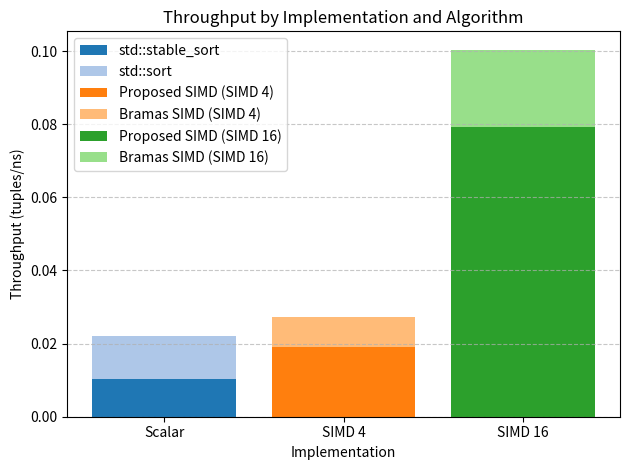

Write Python code to recreate this figure.
import matplotlib.pyplot as plt
import numpy as np

# Data
bar_one = {
    "std::stable_sort (kv)": 10000 / 9.66e+05,
    "std::sort (kv)": 10000 / 8.51e+05,
}

simd_four = {
    "Proposed SIMD (kv)": 10000 / 5.27e+05,
    "Bramas SIMD (kv)": 10000 / 1.19e+06,
}

simd_sixteen = {
    "Proposed SIMD (kv)": 10000 / 1.26e+05,
    "Bramas SIMD (kv)": 10000 / 4.76e+05,
}

# Normalize data to have the same length
categories = ['Scalar', 'SIMD 4', 'SIMD 16']

# Values for each category
bar_one_values = [bar_one["std::stable_sort (kv)"], bar_one["std::sort (kv)"]]
simd_four_values = [simd_four["Proposed SIMD (kv)"], simd_four["Bramas SIMD (kv)"]]
simd_sixteen_values = [simd_sixteen["Proposed SIMD (kv)"], simd_sixteen["Bramas SIMD (kv)"]]

# Combine values into a single list, ensuring alignment
values = np.array([
    [bar_one_values[0], 0, 0],  # std::stable_sort
    [bar_one_values[1], 0, 0],  # std::sort
    [0, simd_four_values[0], 0],  # Proposed SIMD (SIMD 4)
    [0, simd_four_values[1], 0],  # Bramas SIMD (SIMD 4)
    [0, 0, simd_sixteen_values[0]],  # Proposed SIMD (SIMD 16)
    [0, 0, simd_sixteen_values[1]]   # Bramas SIMD (SIMD 16)
])

# Plotting
fig, ax = plt.subplots()

# Stacked bars
ax.bar(categories, values[0], label='std::stable_sort', color='#1f77b4')
ax.bar(categories, values[1], bottom=values[0], label='std::sort', color='#aec7e8')
ax.bar(categories, values[2], bottom=values[0] + values[1], label='Proposed SIMD (SIMD 4)', color='#ff7f0e')
ax.bar(categories, values[3], bottom=values[0] + values[1] + values[2], label='Bramas SIMD (SIMD 4)', color='#ffbb78')
ax.bar(categories, values[4], bottom=values[0] + values[1] + values[2] + values[3], label='Proposed SIMD (SIMD 16)', color='#2ca02c')
ax.bar(categories, values[5], bottom=values[0] + values[1] + values[2] + values[3] + values[4], label='Bramas SIMD (SIMD 16)', color='#98df8a')

# Add labels, title, and legend
ax.set_xlabel('Implementation')
ax.set_ylabel('Throughput (tuples/ns)')
ax.set_title('Throughput by Implementation and Algorithm')
ax.set_xticks(np.arange(len(categories)))
ax.set_xticklabels(categories)
ax.legend()

# Enhance layout
plt.grid(axis='y', linestyle='--', alpha=0.7)
plt.tight_layout()
plt.show()

